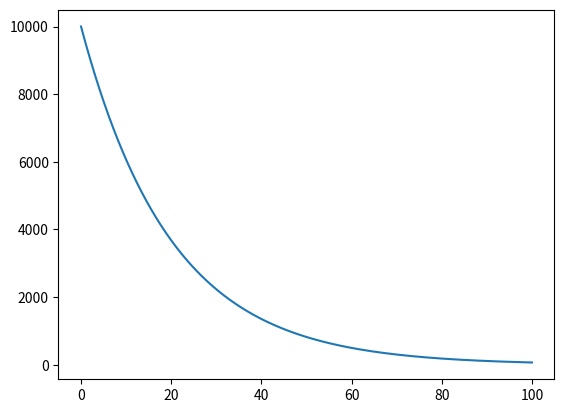

Here is the Python script that generated this plot:
import numpy as np
from scipy.integrate import odeint 
from matplotlib import pyplot as plt

def decayformula(t, N0, lamda):
    return N0*np.exp(-lamda*t)
def derivative(N,t):
    return -lamda*N
# First part
# Calculation of N0
lamda = 0.05
time = 50
N = 821

N0 = N*1.0/np.exp(-lamda*time)
print("Initial number of atoms:", N0)
# Second part
# equation of the system dN/dt = -N
time = np.linspace(0, 100, 10000)
N = odeint(derivative, N0, time)
plt.plot(time, N)
plt.show()